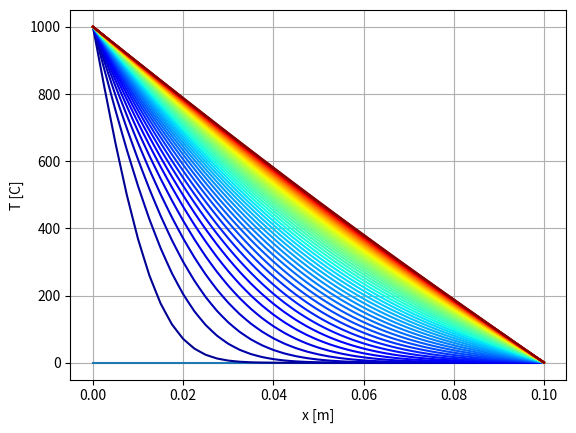

Write the Python code that produced this figure.
import matplotlib.pyplot as plt
import numpy as np

plt.clf()

rho = 7900.0  # kg/m^3
lamda = 25.0  # W/m/K
cp = 450.0  # J/kg/K
L = 0.1  # m
Ti = 0.0  # +273.15 K
T0 = 1000.0  # +273.15 K
TL = 1.0  # +273.15 K
N = 80
tmax = 500.0  # s
idisplay = 80  # Fréquence d'affichage des courbes
D = lamda / (rho * cp)  # diffusivite
print('D[m^2/s]=', D)

# Maillage spatial

x = np.array([i * L / N for i in range(N + 1)])
dx = L / N
print('dx[m]=', dx)

beta = 0.999  # coefficient de sécurité numérique
dtstab = beta * dx ** 2 / (2.0 * D)
print("dtstab[s]=", dtstab)
nbfourier = D * dtstab / dx ** 2  # nombre de fourier adimensionnel
print("nbfourier=", nbfourier)

nbstep = int(tmax / dtstab)

TA = Ti * np.linspace(1, 1, N + 1)
TB = Ti * np.linspace(1, 1, N + 1)

plt.plot(x, TA)

for istep in range(1, nbstep):
    print('Temps=', istep * dtstab)

    for i in range(1, N):
        TB[i] = nbfourier * TA[i - 1] + (1 - 2 * nbfourier) * TA[i] + nbfourier * TA[i + 1]

    TB[0] = T0
    TB[N] = TL

    if istep % idisplay == 0:
        plt.xlabel('x [m]')
        plt.ylabel('T [C]')
        plt.grid(True)
        plt.plot(x, TB, color=plt.get_cmap('jet')(float(istep) / float(nbstep)))
    TA = TB.copy()

plt.show()
